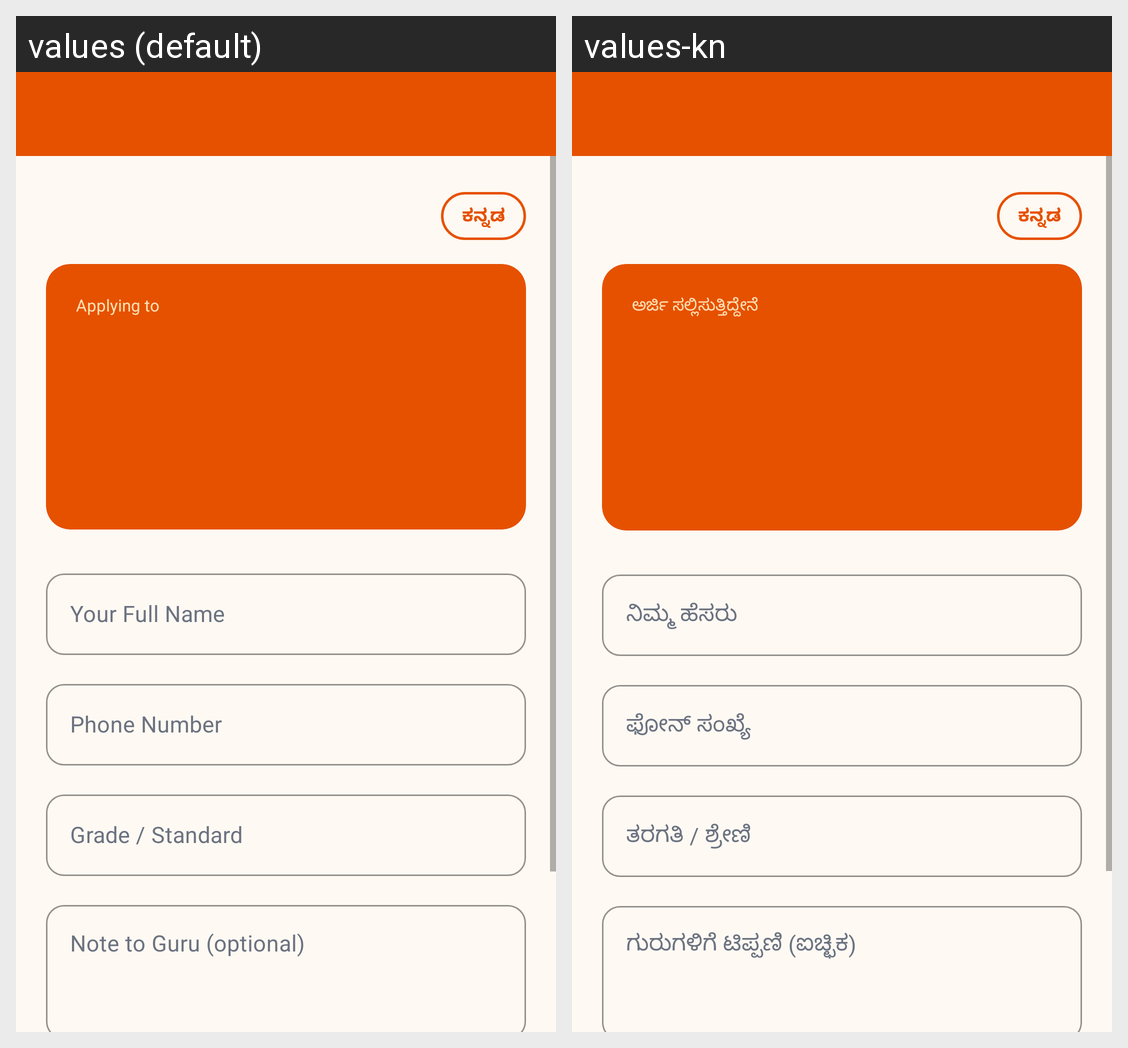

The Android screen above is rendered under two locales of the same app. Produce the string resources it draws, with the default and per-locale values.
Android screen res/layout/activity_apply.xml rendered under 2 locales, left to right: values (default), values-kn. Device: Nexus 5 (rendered at 1080×1920; each locale shown at half size, 540×960, under a caption strip naming it); theme Theme.NimmaGuru.
Strings drawn on this screen, with the default value and each locale's value (text and hints the layout hard-codes, and strings that could not be matched under every locale, appear in the picture but are not listed):

applying_to_label
  values: Applying to
  values-kn: ಅರ್ಜಿ ಸಲ್ಲಿಸುತ್ತಿದ್ದೇನೆ

hint_your_name
  values: Your Full Name
  values-kn: ನಿಮ್ಮ ಹೆಸರು

hint_phone
  values: Phone Number
  values-kn: ಫೋನ್ ಸಂಖ್ಯೆ

hint_grade
  values: Grade / Standard
  values-kn: ತರಗತಿ / ಶ್ರೇಣಿ

hint_note
  values: Note to Guru (optional)
  values-kn: ಗುರುಗಳಿಗೆ ಟಿಪ್ಪಣಿ (ಐಚ್ಛಿಕ)
